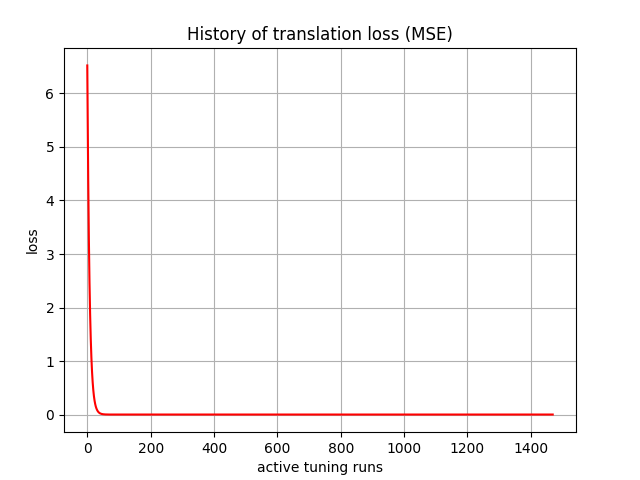

Data behind this chart, as committed beside it:
, 0
0, tensor(6.52357674, device='cuda:0')
1, tensor(5.76135921, device='cuda:0')
2, tensor(5.01462936, device='cuda:0')
3, tensor(4.36414146, device='cuda:0')
4, tensor(3.79124999, device='cuda:0')
5, tensor(3.29346728, device='cuda:0')
6, tensor(2.86038017, device='cuda:0')
7, tensor(2.48422599, device='cuda:0')
8, tensor(2.15747213, device='cuda:0')
9, tensor(1.87371433, device='cuda:0')
10, tensor(1.62726784, device='cuda:0')
11, tensor(1.41323364, device='cuda:0')
12, tensor(1.22734988, device='cuda:0')
13, tensor(1.06591189, device='cuda:0')
14, tensor(0.92570484, device='cuda:0')
15, tensor(0.80387729, device='cuda:0')
16, tensor(0.69807595, device='cuda:0')
17, tensor(0.60618812, device='cuda:0')
18, tensor(0.52639931, device='cuda:0')
19, tensor(0.45710796, device='cuda:0')
20, tensor(0.39693484, device='cuda:0')
21, tensor(0.34468764, device='cuda:0')
22, tensor(0.29931581, device='cuda:0')
23, tensor(0.25991571, device='cuda:0')
24, tensor(0.22571330, device='cuda:0')
25, tensor(0.19601199, device='cuda:0')
26, tensor(0.17022088, device='cuda:0')
27, tensor(0.14782861, device='cuda:0')
28, tensor(0.12838376, device='cuda:0')
29, tensor(0.11149880, device='cuda:0')
30, tensor(0.09684005, device='cuda:0')
31, tensor(0.08411090, device='cuda:0')
32, tensor(0.07305790, device='cuda:0')
33, tensor(0.06345277, device='cuda:0')
34, tensor(0.05511312, device='cuda:0')
35, tensor(0.04787182, device='cuda:0')
36, tensor(0.04157827, device='cuda:0')
37, tensor(0.03611452, device='cuda:0')
38, tensor(0.03137076, device='cuda:0')
39, tensor(0.02723992, device='cuda:0')
40, tensor(0.02365515, device='cuda:0')
41, tensor(0.02054336, device='cuda:0')
42, tensor(0.01784575, device='cuda:0')
43, tensor(0.01550490, device='cuda:0')
44, tensor(0.01347403, device='cuda:0')
45, tensor(0.01171238, device='cuda:0')
46, tensor(0.01018381, device='cuda:0')
47, tensor(0.00885755, device='cuda:0')
48, tensor(0.00770626, device='cuda:0')
49, tensor(0.00670724, device='cuda:0')
50, tensor(0.00584032, device='cuda:0')
51, tensor(0.00508340, device='cuda:0')
52, tensor(0.00442686, device='cuda:0')
53, tensor(0.00385707, device='cuda:0')
54, tensor(0.00336191, device='cuda:0')
55, tensor(0.00293247, device='cuda:0')
56, tensor(0.00256000, device='cuda:0')
57, tensor(0.00223360, device='cuda:0')
58, tensor(0.00195090, device='cuda:0')
59, tensor(0.00170583, device='cuda:0')
... 1,410 more rows
